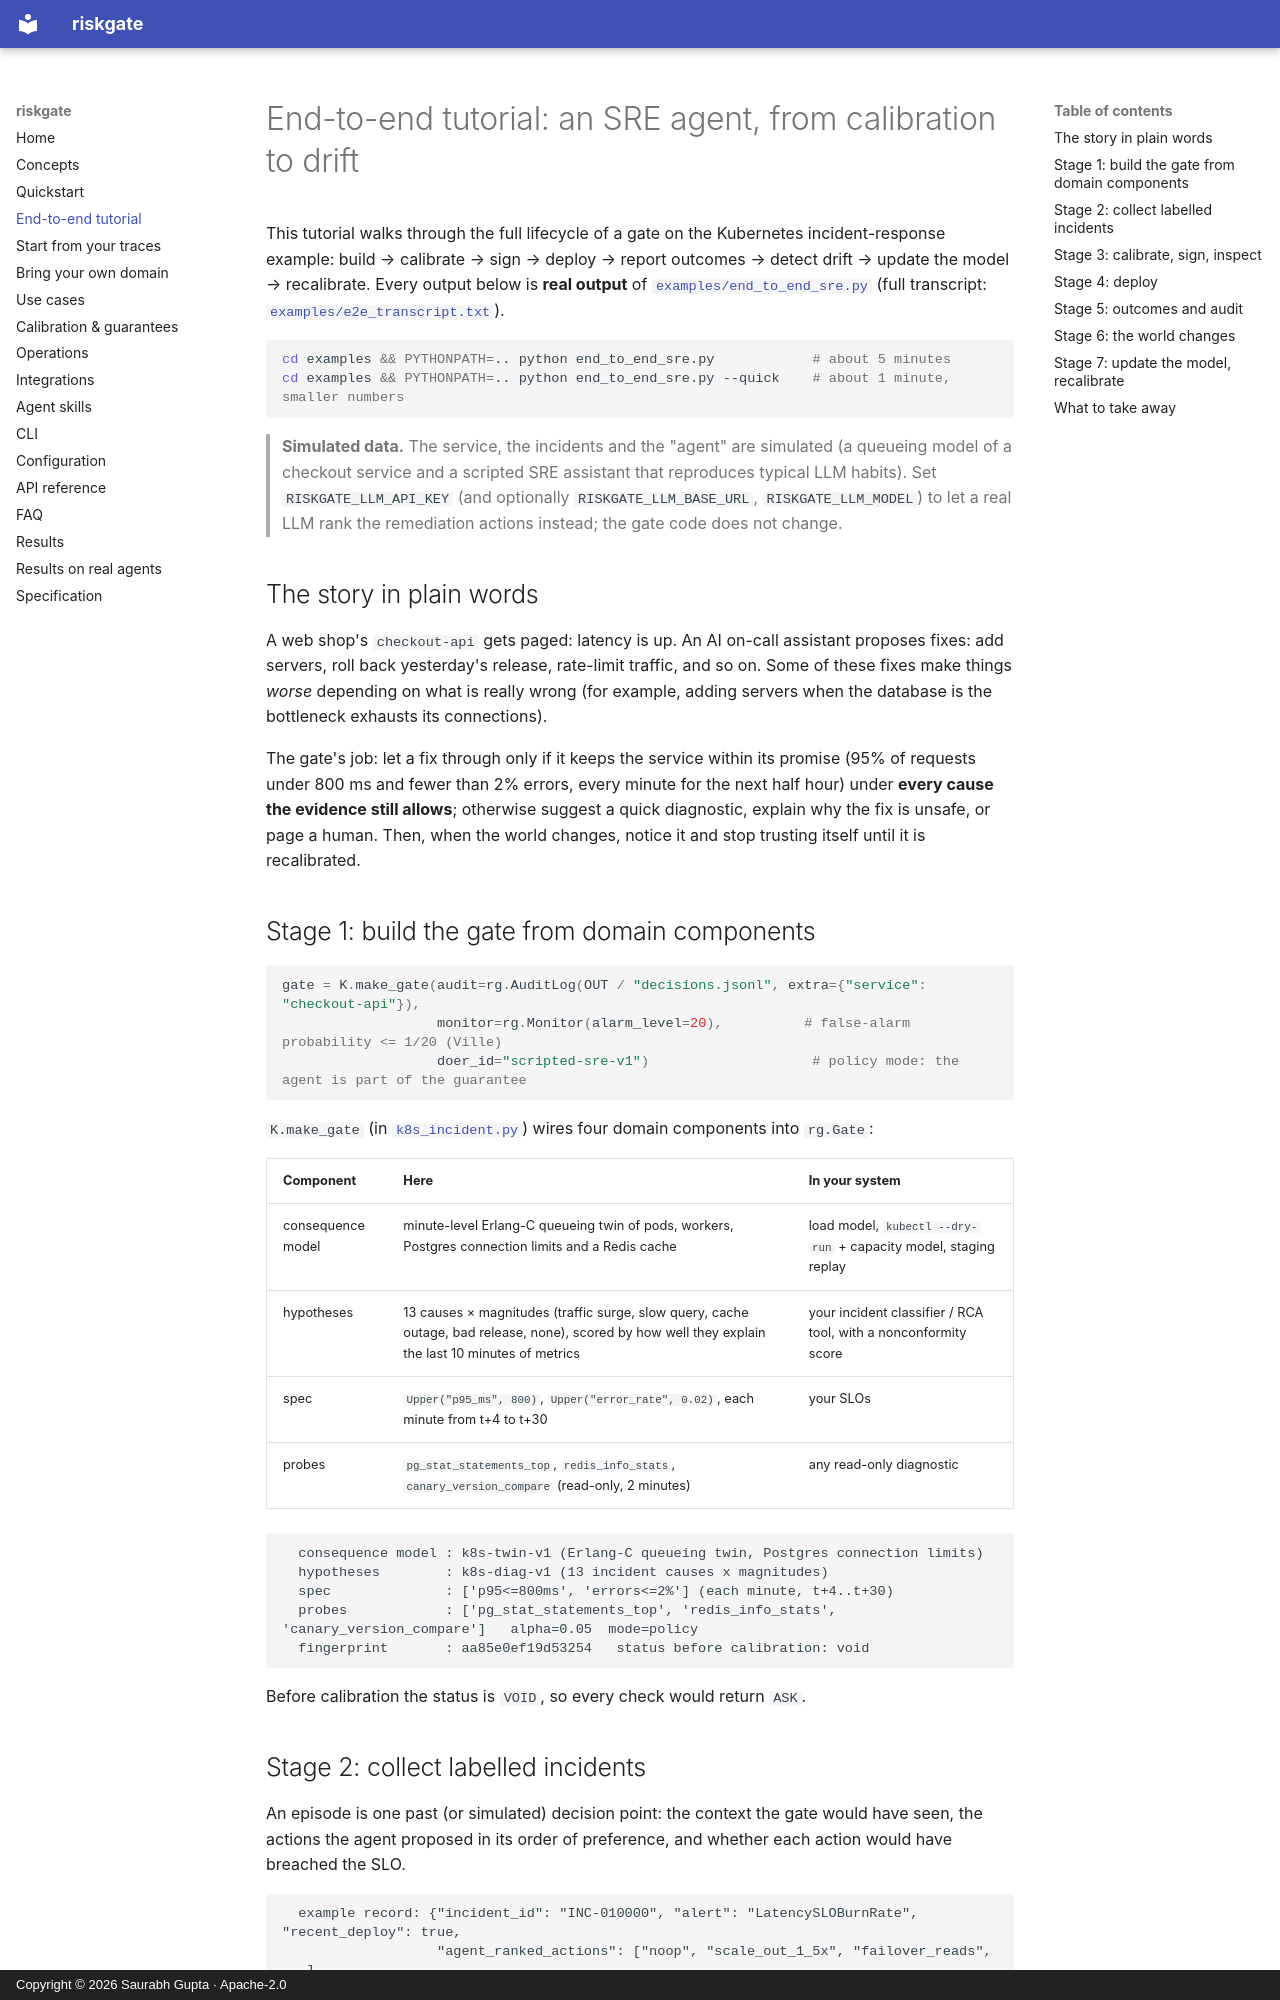

repository: reallysaurabh/riskgate · page: end_to_end/index.html · generator: mkdocs · copyright: Copyright © 2026 Saurabh Gupta · Apache-2.0

# End-to-end tutorial: an SRE agent, from calibration to drift

This tutorial walks through the full lifecycle of a gate on the Kubernetes incident-response example:
build → calibrate → sign → deploy → report outcomes → detect drift → update the model → recalibrate.
Every output below is **real output** of [`examples/end_to_end_sre.py`](https://github.com/reallysaurabh/riskgate/blob/main/examples/end_to_end_sre.py)
(full transcript: [`examples/e2e_transcript.txt`](https://github.com/reallysaurabh/riskgate/blob/main/examples/e2e_transcript.txt)).

```bash
cd examples && PYTHONPATH=.. python end_to_end_sre.py            # about 5 minutes
cd examples && PYTHONPATH=.. python end_to_end_sre.py --quick    # about 1 minute, smaller numbers
```

> **Simulated data.** The service, the incidents and the "agent" are simulated (a queueing model of a checkout
> service and a scripted SRE assistant that reproduces typical LLM habits). Set `RISKGATE_LLM_API_KEY` (and
> optionally `RISKGATE_LLM_BASE_URL`, `RISKGATE_LLM_MODEL`) to let a real LLM rank the remediation actions instead;
> the gate code does not change.

## The story in plain words

A web shop's `checkout-api` gets paged: latency is up. An AI on-call assistant proposes fixes: add servers, roll
back yesterday's release, rate-limit traffic, and so on. Some of these fixes make things *worse* depending on what
is really wrong (for example, adding servers when the database is the bottleneck exhausts its connections).

The gate's job: let a fix through only if it keeps the service within its promise (95% of requests under 800 ms and
fewer than 2% errors, every minute for the next half hour) under **every cause the evidence still allows**; otherwise
suggest a quick diagnostic, explain why the fix is unsafe, or page a human. Then, when the world changes, notice it
and stop trusting itself until it is recalibrated.

## Stage 1: build the gate from domain components

```python
gate = K.make_gate(audit=rg.AuditLog(OUT / "decisions.jsonl", extra={"service": "checkout-api"}),
                   monitor=rg.Monitor(alarm_level=20),          # false-alarm probability <= 1/20 (Ville)
                   doer_id="scripted-sre-v1")                    # policy mode: the agent is part of the guarantee
```

`K.make_gate` (in [`k8s_incident.py`](https://github.com/reallysaurabh/riskgate/blob/main/examples/k8s_incident.py)) wires four domain components into `rg.Gate`:

| Component | Here | In your system |
|---|---|---|
| consequence model | minute-level Erlang-C queueing twin of pods, workers, Postgres connection limits and a Redis cache | load model, `kubectl --dry-run` + capacity model, staging replay |
| hypotheses | 13 causes × magnitudes (traffic surge, slow query, cache outage, bad release, none), scored by how well they explain the last 10 minutes of metrics | your incident classifier / RCA tool, with a nonconformity score |
| spec | `Upper("p95_ms", 800)`, `Upper("error_rate", 0.02)`, each minute from t+4 to t+30 | your SLOs |
| probes | `pg_stat_statements_top`, `redis_info_stats`, `canary_version_compare` (read-only, 2 minutes) | any read-only diagnostic |

```text
  consequence model : k8s-twin-v1 (Erlang-C queueing twin, Postgres connection limits)
  hypotheses        : k8s-diag-v1 (13 incident causes x magnitudes)
  spec              : ['p95<=800ms', 'errors<=2%'] (each minute, t+4..t+30)
  probes            : ['pg_stat_statements_top', 'redis_info_stats', 'canary_version_compare']   alpha=0.05  mode=policy
  fingerprint       : aa85e0ef19d53254   status before calibration: void
```

Before calibration the status is `VOID`, so every check would return `ASK`.
